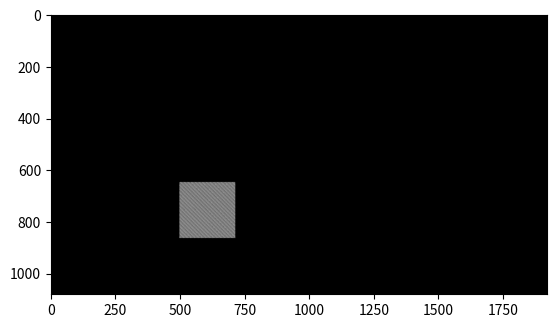
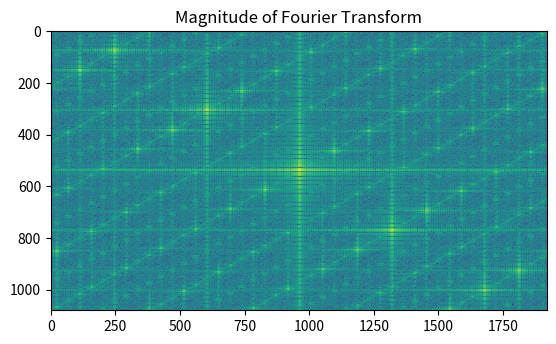

Source code (Python) for these figures, in order:
import numpy as np
import matplotlib.pyplot as plt
from scipy.signal import sawtooth
import sys
from numpy.fft import fft2, fftshift, ifft2 # Python DFT

# Function to rescale a matrix between a new min and max
def rescale_matrix(matrix, new_min, new_max):
    old_min, old_max = matrix.min(), matrix.max()
    return (new_max - new_min) / (old_max - old_min) * (matrix - old_min) + new_min

def generate_phase_pattern(matrix, macropixel_size, macropixel_seperation, grating_frequency_x, grating_frequency_y):
    """
    Generate a phase pattern for an LC-SLM based on the given matrix.
    
    Args:
    - matrix (2D numpy array): The matrix to be encoded, with values from -1 to 1.
    - macropixel_size (int): The size of each macropixel (n x n pixels).
    - grating_frequency_x (float): Frequency of the grating pattern within each macropixel on the x-axis.
    - grating_frequency_y (float): Frequency of the grating pattern within each macropixel on the y-axis.
    
    Returns:
    - 2D numpy array: The generated phase pattern.
    """
    grating_freq_x_old = grating_frequency_x 

    elements = input_matrix[0]

    nrows, ncols = matrix.shape
    pattern = np.zeros((nrows * macropixel_size, ncols * macropixel_size + (ncols - 1) * macropixel_seperation))
    freq_shift_x = 20
    freq_shift_y = 46

    count = 0
    for i in range(nrows):
        for j in range(ncols):
            # Determine the amplitude of the grating based on the matrix value
            amplitude = np.abs(matrix[i, j])
            phase_shift = np.pi if matrix[i, j] < 0 else 0

            # Create sinusoidal grating patterns for the macropixel
            x = np.linspace(0, 2 * np.pi * grating_frequency_x, macropixel_size) # grating frequency parameter determines how many times it occurs in the range
            y = np.linspace(0, 2 * np.pi * grating_frequency_y, macropixel_size) # aka oscillations per macropixel

            grating_x = np.pi/2 * (sawtooth(x) + 1) 
            grating_y = np.pi/2 * (sawtooth(y) + 1) 

            # Combine the x and y gratings with modulo operation to wrap around π
            grating_combined = (np.outer(grating_y, np.ones_like(grating_x)) + np.outer(np.ones_like(grating_y), grating_x)) % np.pi
            grating_combined *= amplitude
            grating_combined += phase_shift

            pattern[i * macropixel_size:(i + 1) * macropixel_size, 
                    j * (macropixel_size + j*macropixel_seperation):(j + 1) * (macropixel_size + j*macropixel_seperation)] = grating_combined

            grating_frequency_x += freq_shift_x

            # Calculate center coordinates of the placed grating_combined within pattern
            center_x_grating_combined = (np.shape(grating_combined)[0] - 1) // 2
            center_y_grating_combined = (np.shape(grating_combined)[1] - 1) // 2

            # Print or use the center_element as needed
            center_x = i * macropixel_size + center_x_grating_combined
            center_y = j * (macropixel_size + j*macropixel_seperation) + center_y_grating_combined
            print(f"Center element of grating_combined:{center_x},{center_y}")


        grating_frequency_y += freq_shift_y
        grating_frequency_x = grating_freq_x_old
        count += 1

    # add this for correct scaling     
    #pattern[0,0] = np.pi*2
    #pattern[0,1] = 0


    return pattern


# Example usage
input_matrix = np.array([[0, 0], [0, 0], [0, 1]])
macropixel_size = 216
grating_frequency_y = -46  # Frequency offset for y-axis

grating_frequency_x = 20

macropixel_seperation = 108
matrix_new = generate_phase_pattern(input_matrix, macropixel_size, macropixel_seperation, grating_frequency_x, grating_frequency_y)

# Rescale matrix between 0 and 128
rescaled_matrix = rescale_matrix(matrix_new, 0, 255)

# Plot the phase pattern
#plt.imshow(rescaled_matrix, cmap='gray')
#plt.figure(figsize=(10, 10))
#plt.show()

# Create a 1920x1080 matrix initialized to 0
#large_matrix = np.zeros((1080, 1920))
large_matrix = np.zeros((1080, 1920))

# Calculate center coordinates
center_x = (large_matrix.shape[1] - rescaled_matrix.shape[1]) // 8
center_y = (large_matrix.shape[0] - rescaled_matrix.shape[0]) // 2

# Place the rescaled matrix in the center of the larger matrix
large_matrix[center_y:center_y + rescaled_matrix.shape[0], center_x:center_x + rescaled_matrix.shape[1]] = rescaled_matrix

#large_matrix = np.rot90(large_matrix, k=2)    
plt.figure()
plt.imshow(large_matrix, cmap='gray')


F = fft2(large_matrix)                         
F = fftshift(F)
P = np.abs(F)  

# Apply logarithmic scaling to the image data
log_scaled_image = np.log(1 + P)

plt.figure()
plt.imshow(log_scaled_image, cmap='viridis', interpolation='nearest')
plt.title('Magnitude of Fourier Transform')

#plt.show()
# [redacted]
#        f'/phase_pattern_l1_{grating_frequency_x}gfx{grating_frequency_y}gfy_00_00_01_test.npy', large_matrix)


#                                   y,  x
#Center element of grating_combined:324,798
#Center element of grating_combined:324,1122
#Center element of grating_combined:540,798
#Center element of grating_combined:540,1122
#Center element of grating_combined:751,798
#Center element of grating_combined:751,1122

